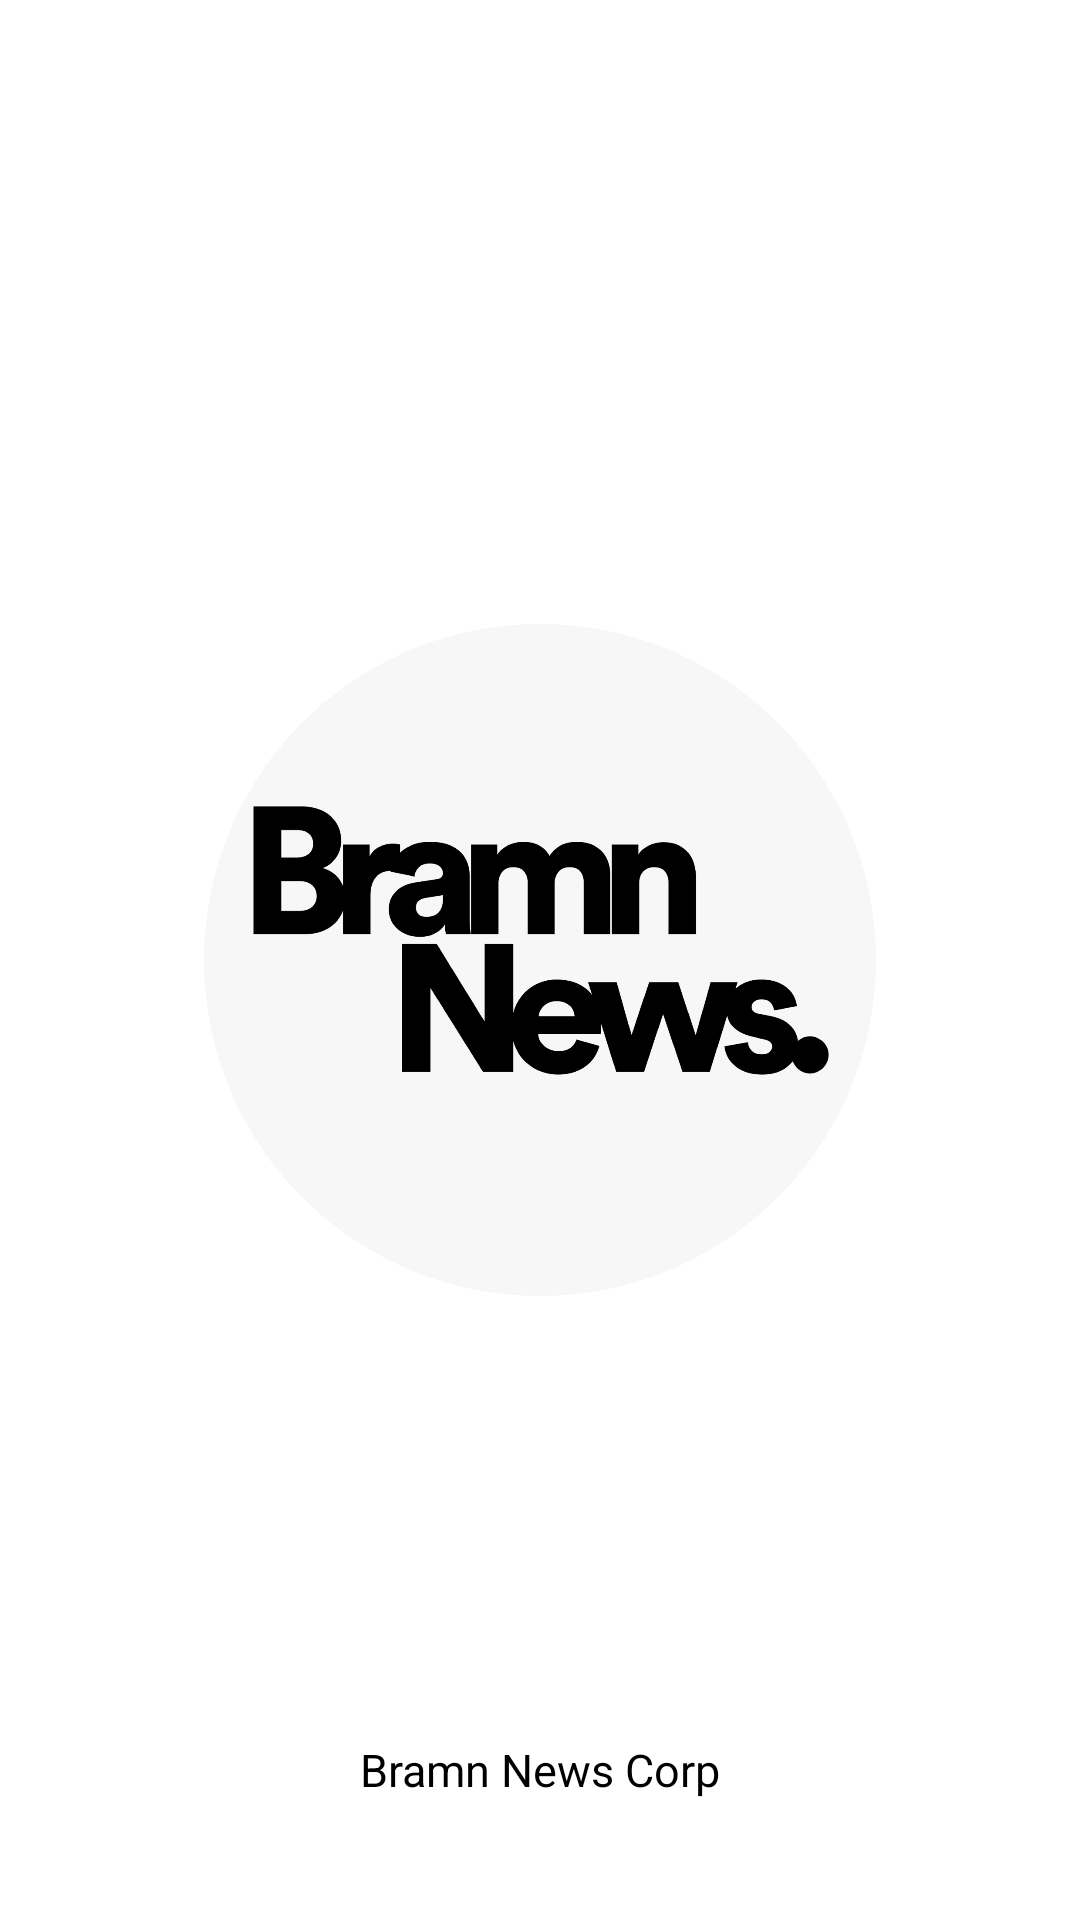

Produce the Android XML layout that renders to this screen, including the resource entries it uses.
<!-- AndroidManifest.xml: activity theme Theme.MaterialComponents.NoActionBar -->
<!-- res/layout/activity_splash.xml -->
<?xml version="1.0" encoding="utf-8"?>
<androidx.constraintlayout.widget.ConstraintLayout xmlns:android="http://schemas.android.com/apk/res/android"
    xmlns:app="http://schemas.android.com/apk/res-auto"
    xmlns:tools="http://schemas.android.com/tools"
    android:layout_width="match_parent"
    android:layout_height="match_parent"
    android:background="@color/white"
    tools:context=".SplashActivity">


    <TextView
        android:id="@+id/textView"
        android:layout_width="wrap_content"
        android:layout_height="wrap_content"
        android:layout_marginBottom="40dp"
        android:text="Bramn News Corp"
        android:textColor="@color/black"
        android:textSize="15dp"
        app:layout_constraintBottom_toBottomOf="parent"
        app:layout_constraintEnd_toEndOf="parent"
        app:layout_constraintStart_toStartOf="parent" />

    <ImageView
        android:id="@+id/imageView4"
        android:layout_width="224dp"
        android:layout_height="442dp"
        app:layout_constraintBottom_toBottomOf="parent"
        app:layout_constraintEnd_toEndOf="parent"
        app:layout_constraintStart_toStartOf="parent"
        app:layout_constraintTop_toTopOf="parent"
        app:srcCompat="@drawable/logo" />


</androidx.constraintlayout.widget.ConstraintLayout>
<!-- resources referenced by this layout -->
<resources>
  <color name="black">#FF000000</color>
  <color name="white">#FFFFFFFF</color>
  <!-- drawable logo: png bitmap (drawable-v24, 103660 bytes) -->
</resources>
